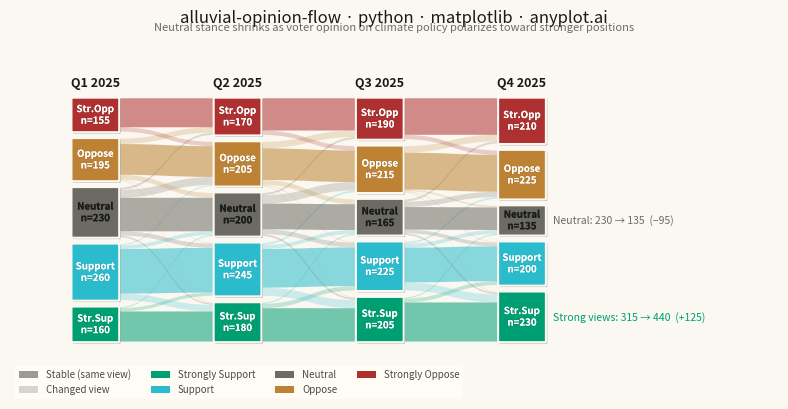

The matplotlib source for this figure:
"""anyplot.ai
alluvial-opinion-flow: Opinion Flow Diagram
Library: matplotlib | Python 3.14
Quality: pending | Updated: 2026-05-30
"""

import os

import matplotlib.patches as mpatches
import matplotlib.patheffects as patheffects
import matplotlib.pyplot as plt
import numpy as np
from matplotlib.path import Path


# Theme tokens
THEME = os.getenv("ANYPLOT_THEME", "light")
PAGE_BG = "#FAF8F1" if THEME == "light" else "#1A1A17"
ELEVATED_BG = "#FFFDF6" if THEME == "light" else "#242420"
INK = "#1A1A17" if THEME == "light" else "#F0EFE8"
INK_SOFT = "#4A4A44" if THEME == "light" else "#B8B7B0"
INK_MUTED = "#6B6A63" if THEME == "light" else "#A8A79F"

# Imprint palette — semantic mapping for diverging opinion scale
# Strongly positive → green, positive → cyan, neutral → muted, negative → ochre, strongly negative → red
CAT_COLORS = {
    "Strongly Support": "#009E73",  # Imprint brand green — strongly positive
    "Support": "#2ABCCD",  # Imprint cyan — positive
    "Neutral": INK_MUTED,  # Imprint muted anchor — undecided
    "Oppose": "#BD8233",  # Imprint ochre — negative leaning
    "Strongly Oppose": "#AE3030",  # Imprint matte red — strongly negative
}

# Data: Voter opinion on climate legislation tracked across 4 quarterly waves (n=1000)
np.random.seed(42)

waves = ["Q1 2025", "Q2 2025", "Q3 2025", "Q4 2025"]
categories = ["Strongly Support", "Support", "Neutral", "Oppose", "Strongly Oppose"]

node_values = {
    "Q1 2025": {"Strongly Support": 160, "Support": 260, "Neutral": 230, "Oppose": 195, "Strongly Oppose": 155},
    "Q2 2025": {"Strongly Support": 180, "Support": 245, "Neutral": 200, "Oppose": 205, "Strongly Oppose": 170},
    "Q3 2025": {"Strongly Support": 205, "Support": 225, "Neutral": 165, "Oppose": 215, "Strongly Oppose": 190},
    "Q4 2025": {"Strongly Support": 230, "Support": 200, "Neutral": 135, "Oppose": 225, "Strongly Oppose": 210},
}

# Flow matrices — row = source, col = target; row sums match source wave totals
flows = [
    # Q1 → Q2
    {
        ("Strongly Support", "Strongly Support"): 140,
        ("Strongly Support", "Support"): 15,
        ("Strongly Support", "Neutral"): 5,
        ("Strongly Support", "Oppose"): 0,
        ("Strongly Support", "Strongly Oppose"): 0,
        ("Support", "Strongly Support"): 30,
        ("Support", "Support"): 208,
        ("Support", "Neutral"): 17,
        ("Support", "Oppose"): 5,
        ("Support", "Strongly Oppose"): 0,
        ("Neutral", "Strongly Support"): 7,
        ("Neutral", "Support"): 20,
        ("Neutral", "Neutral"): 156,
        ("Neutral", "Oppose"): 37,
        ("Neutral", "Strongly Oppose"): 10,
        ("Oppose", "Strongly Support"): 3,
        ("Oppose", "Support"): 2,
        ("Oppose", "Neutral"): 22,
        ("Oppose", "Oppose"): 143,
        ("Oppose", "Strongly Oppose"): 25,
        ("Strongly Oppose", "Strongly Support"): 0,
        ("Strongly Oppose", "Support"): 0,
        ("Strongly Oppose", "Neutral"): 0,
        ("Strongly Oppose", "Oppose"): 20,
        ("Strongly Oppose", "Strongly Oppose"): 135,
    },
    # Q2 → Q3
    {
        ("Strongly Support", "Strongly Support"): 155,
        ("Strongly Support", "Support"): 20,
        ("Strongly Support", "Neutral"): 5,
        ("Strongly Support", "Oppose"): 0,
        ("Strongly Support", "Strongly Oppose"): 0,
        ("Support", "Strongly Support"): 38,
        ("Support", "Support"): 180,
        ("Support", "Neutral"): 18,
        ("Support", "Oppose"): 9,
        ("Support", "Strongly Oppose"): 0,
        ("Neutral", "Strongly Support"): 9,
        ("Neutral", "Support"): 22,
        ("Neutral", "Neutral"): 120,
        ("Neutral", "Oppose"): 39,
        ("Neutral", "Strongly Oppose"): 10,
        ("Oppose", "Strongly Support"): 3,
        ("Oppose", "Support"): 3,
        ("Oppose", "Neutral"): 22,
        ("Oppose", "Oppose"): 147,
        ("Oppose", "Strongly Oppose"): 30,
        ("Strongly Oppose", "Strongly Support"): 0,
        ("Strongly Oppose", "Support"): 0,
        ("Strongly Oppose", "Neutral"): 0,
        ("Strongly Oppose", "Oppose"): 20,
        ("Strongly Oppose", "Strongly Oppose"): 150,
    },
    # Q3 → Q4
    {
        ("Strongly Support", "Strongly Support"): 182,
        ("Strongly Support", "Support"): 18,
        ("Strongly Support", "Neutral"): 5,
        ("Strongly Support", "Oppose"): 0,
        ("Strongly Support", "Strongly Oppose"): 0,
        ("Support", "Strongly Support"): 37,
        ("Support", "Support"): 162,
        ("Support", "Neutral"): 18,
        ("Support", "Oppose"): 8,
        ("Support", "Strongly Oppose"): 0,
        ("Neutral", "Strongly Support"): 8,
        ("Neutral", "Support"): 17,
        ("Neutral", "Neutral"): 105,
        ("Neutral", "Oppose"): 25,
        ("Neutral", "Strongly Oppose"): 10,
        ("Oppose", "Strongly Support"): 3,
        ("Oppose", "Support"): 3,
        ("Oppose", "Neutral"): 7,
        ("Oppose", "Oppose"): 172,
        ("Oppose", "Strongly Oppose"): 30,
        ("Strongly Oppose", "Strongly Support"): 0,
        ("Strongly Oppose", "Support"): 0,
        ("Strongly Oppose", "Neutral"): 0,
        ("Strongly Oppose", "Oppose"): 20,
        ("Strongly Oppose", "Strongly Oppose"): 170,
    },
]

# Plot
fig, ax = plt.subplots(figsize=(8, 4.5), dpi=400, facecolor=PAGE_BG)
ax.set_facecolor(PAGE_BG)

x_positions = [2.0, 4.5, 7.0, 9.5]
node_width = 0.8
total_height = 7.5
node_gap = 0.22

# Calculate node positions
node_bounds = {}
for t_idx, wave in enumerate(waves):
    values = [node_values[wave][cat] for cat in categories]
    total = sum(values)
    usable_height = total_height - (len(categories) - 1) * node_gap
    heights = [v / total * usable_height for v in values]

    y = 0.5
    for c_idx, cat in enumerate(categories):
        h = heights[c_idx]
        node_bounds[(wave, cat)] = {"x": x_positions[t_idx], "y_start": y, "height": h}
        y += h + node_gap

# Draw bezier flows between consecutive waves
for t_idx in range(len(waves) - 1):
    wave_from = waves[t_idx]
    wave_to = waves[t_idx + 1]

    from_offsets = dict.fromkeys(categories, 0.0)
    to_offsets = dict.fromkeys(categories, 0.0)

    flow_data = flows[t_idx]
    for from_cat in categories:
        for to_cat in categories:
            flow_val = flow_data.get((from_cat, to_cat), 0)
            if flow_val <= 0:
                continue

            from_node = node_bounds[(wave_from, from_cat)]
            to_node = node_bounds[(wave_to, to_cat)]

            from_total = sum(node_values[wave_from].values())
            to_total = sum(node_values[wave_to].values())

            usable_height = total_height - (len(categories) - 1) * node_gap
            from_height = flow_val / from_total * usable_height
            to_height = flow_val / to_total * usable_height

            x0 = from_node["x"] + node_width / 2
            x1 = to_node["x"] - node_width / 2
            mid_x = (x0 + x1) / 2

            y0_start = from_node["y_start"] + from_offsets[from_cat]
            y0_end = y0_start + from_height
            y1_start = to_node["y_start"] + to_offsets[to_cat]
            y1_end = y1_start + to_height

            is_stable = from_cat == to_cat
            alpha = 0.55 if is_stable else 0.22

            verts = [
                (x0, y0_start),
                (mid_x, y0_start),
                (mid_x, y1_start),
                (x1, y1_start),
                (x1, y1_end),
                (mid_x, y1_end),
                (mid_x, y0_end),
                (x0, y0_end),
                (x0, y0_start),
            ]
            codes = [
                Path.MOVETO,
                Path.CURVE4,
                Path.CURVE4,
                Path.CURVE4,
                Path.LINETO,
                Path.CURVE4,
                Path.CURVE4,
                Path.CURVE4,
                Path.CLOSEPOLY,
            ]
            path = Path(verts, codes)
            patch = mpatches.PathPatch(path, facecolor=CAT_COLORS[from_cat], edgecolor="none", alpha=alpha)
            ax.add_patch(patch)

            from_offsets[from_cat] += from_height
            to_offsets[to_cat] += to_height

# Draw nodes with rounded corners
shadow_effect = [patheffects.withSimplePatchShadow(offset=(1.0, -1.0), shadow_rgbFace="#00000012")]
short_names = {
    "Strongly Support": "Str.Sup",
    "Support": "Support",
    "Neutral": "Neutral",
    "Oppose": "Oppose",
    "Strongly Oppose": "Str.Opp",
}
for wave in waves:
    for cat in categories:
        node = node_bounds[(wave, cat)]
        rect = mpatches.FancyBboxPatch(
            (node["x"] - node_width / 2, node["y_start"]),
            node_width,
            node["height"],
            boxstyle="round,pad=0.02",
            facecolor=CAT_COLORS[cat],
            edgecolor=PAGE_BG,
            linewidth=1.5,
            path_effects=shadow_effect,
        )
        ax.add_patch(rect)

        count = node_values[wave][cat]
        label = f"{short_names[cat]}\nn={count}"
        text_color = INK if cat == "Neutral" else "white"
        ax.text(
            node["x"],
            node["y_start"] + node["height"] / 2,
            label,
            ha="center",
            va="center",
            fontsize=7,
            fontweight="bold",
            color=text_color,
            path_effects=[patheffects.withStroke(linewidth=0.8, foreground="#00000015")],
        )

# Wave column headers
for t_idx, wave in enumerate(waves):
    ax.text(
        x_positions[t_idx],
        total_height + 0.75,
        wave,
        ha="center",
        va="bottom",
        fontsize=9,
        fontweight="bold",
        color=INK,
    )

# Trend annotations to the right of Q4
q1_neutral = node_values["Q1 2025"]["Neutral"]
q4_neutral = node_values["Q4 2025"]["Neutral"]
q1_strong = node_values["Q1 2025"]["Strongly Support"] + node_values["Q1 2025"]["Strongly Oppose"]
q4_strong = node_values["Q4 2025"]["Strongly Support"] + node_values["Q4 2025"]["Strongly Oppose"]

ax.annotate(
    f"Neutral: {q1_neutral} → {q4_neutral}  (−{q1_neutral - q4_neutral})",
    xy=(
        x_positions[-1] + node_width / 2 + 0.15,
        node_bounds[("Q4 2025", "Neutral")]["y_start"] + node_bounds[("Q4 2025", "Neutral")]["height"] / 2,
    ),
    fontsize=7.5,
    color=INK_MUTED,
    va="center",
)
ax.annotate(
    f"Strong views: {q1_strong} → {q4_strong}  (+{q4_strong - q1_strong})",
    xy=(
        x_positions[-1] + node_width / 2 + 0.15,
        node_bounds[("Q4 2025", "Strongly Support")]["y_start"]
        + node_bounds[("Q4 2025", "Strongly Support")]["height"] / 2,
    ),
    fontsize=7.5,
    color=CAT_COLORS["Strongly Support"],
    va="center",
)

# Legend
legend_elements = [
    mpatches.Patch(facecolor=INK_SOFT, alpha=0.55, edgecolor="none", label="Stable (same view)"),
    mpatches.Patch(facecolor=INK_SOFT, alpha=0.22, edgecolor="none", label="Changed view"),
]
for cat in categories:
    legend_elements.append(mpatches.Patch(facecolor=CAT_COLORS[cat], label=cat))

leg = ax.legend(
    handles=legend_elements,
    loc="lower left",
    bbox_to_anchor=(0.0, -0.02),
    fontsize=7,
    framealpha=0.92,
    edgecolor="none",
    ncol=4,
)
if leg:
    leg.get_frame().set_facecolor(ELEVATED_BG)
    plt.setp(leg.get_texts(), color=INK_SOFT)

# Title and subtitle
title = "alluvial-opinion-flow · python · matplotlib · anyplot.ai"
title_n = len(title)
title_fontsize = max(8, round(12 * 67 / title_n)) if title_n > 67 else 12

ax.set_xlim(0.5, 14.0)
ax.set_ylim(-1.2, total_height + 2.4)
ax.set_title(title, fontsize=title_fontsize, fontweight="medium", pad=10, color=INK)
ax.text(
    0.5,
    1.012,
    "Neutral stance shrinks as voter opinion on climate policy polarizes toward stronger positions",
    transform=ax.transAxes,
    ha="center",
    va="bottom",
    fontsize=8,
    fontstyle="italic",
    color=INK_MUTED,
)
ax.axis("off")

fig.subplots_adjust(left=0.02, right=0.98, bottom=0.08, top=0.88)
plt.savefig(f"plot-{THEME}.png", dpi=400, facecolor=PAGE_BG)
